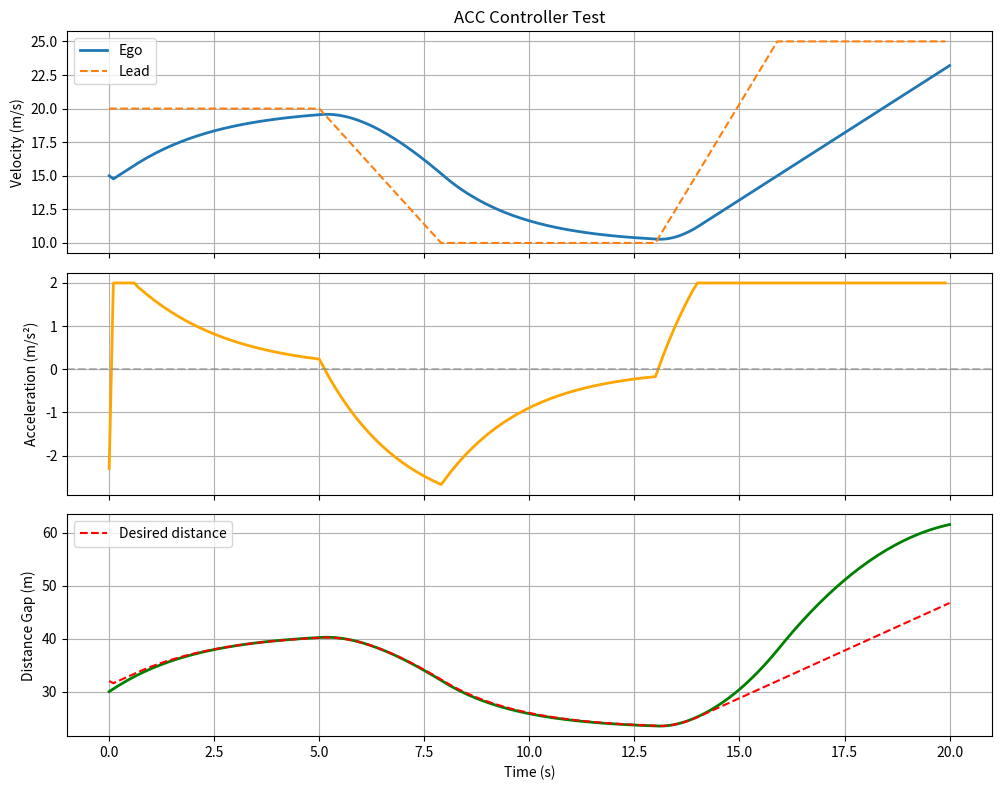

Source code (Python):
"""
Adaptive Cruise Control (ACC) Baseline Controller.

This module implements a classic ACC controller using PID control
for maintaining a safe time headway behind a lead vehicle.
Used as a baseline for comparison with the hybrid DRL-MPC approach.
"""

import numpy as np
from typing import Tuple, Dict
import logging

logger = logging.getLogger(__name__)


class ACCController:
    """
    Adaptive Cruise Control using PID for car-following.

    Maintains a desired time headway (THW) to the lead vehicle
    using proportional-integral-derivative control.
    """

    # Physical constants
    MAX_VELOCITY = 36.0  # m/s (~130 km/h, accommodates US06 peak)
    MIN_VELOCITY = 0.0  # m/s
    MAX_ACCELERATION = 2.0  # m/s²
    MAX_BRAKING = -3.0  # m/s²

    def __init__(
        self,
        time_headway: float = 1.8,
        min_distance: float = 5.0,
        target_velocity: float = 20.0,
        kp_distance: float = 0.4,
        ki_distance: float = 0.01,
        kd_distance: float = 0.2,
        kp_velocity: float = 0.5,
        dt: float = 0.05
    ):
        """
        Initialize the ACC controller.

        Args:
            time_headway: Desired time headway in seconds
            min_distance: Minimum distance gap at any speed (m)
            target_velocity: Desired cruising velocity when no lead vehicle (m/s)
            kp_distance: Proportional gain for distance control
            ki_distance: Integral gain for distance control
            kd_distance: Derivative gain for distance control
            kp_velocity: Proportional gain for velocity matching
            dt: Timestep in seconds
        """
        self.time_headway = time_headway
        self.min_distance = min_distance
        self.target_velocity = target_velocity
        self.dt = dt

        # PID gains
        self.kp_distance = kp_distance
        self.ki_distance = ki_distance
        self.kd_distance = kd_distance
        self.kp_velocity = kp_velocity

        # PID state
        self.integral_error = 0.0
        self.previous_error = 0.0

        # Anti-windup limits
        self.integral_max = 10.0

        # Statistics
        self.step_count = 0

        logger.info(
            f"ACCController initialized: THW={time_headway}s, "
            f"target_vel={target_velocity} m/s"
        )

    def compute_control(
        self,
        ego_velocity: float,
        lead_velocity: float,
        distance_gap: float
    ) -> Tuple[float, Dict]:
        """
        Compute acceleration command using PID control.

        Args:
            ego_velocity: Current ego vehicle velocity (m/s)
            lead_velocity: Current lead vehicle velocity (m/s)
            distance_gap: Current distance gap (m)

        Returns:
            acceleration: Acceleration command (m/s²)
            info: Dictionary with controller information
        """
        self.step_count += 1

        # Compute desired distance based on time headway
        d_desired = self.time_headway * ego_velocity + self.min_distance

        # Distance error (positive = too far, negative = too close)
        distance_error = distance_gap - d_desired

        # Velocity error (relative velocity)
        velocity_error = lead_velocity - ego_velocity

        # PID control for distance
        # Proportional term
        p_term = self.kp_distance * distance_error

        # Integral term with anti-windup
        self.integral_error += distance_error * self.dt
        self.integral_error = np.clip(
            self.integral_error,
            -self.integral_max,
            self.integral_max
        )
        i_term = self.ki_distance * self.integral_error

        # Derivative term
        d_term = self.kd_distance * (distance_error - self.previous_error) / self.dt
        self.previous_error = distance_error

        # Velocity matching term
        v_term = self.kp_velocity * velocity_error

        # Combine control terms
        acceleration = p_term + i_term + d_term + v_term

        # If far from lead vehicle or no lead, use cruise control
        if distance_gap > 100.0:
            # Pure velocity control to reach target
            acceleration = self.kp_velocity * (self.target_velocity - ego_velocity)

        # Clip to physical limits
        acceleration = np.clip(acceleration, self.MAX_BRAKING, self.MAX_ACCELERATION)

        # Safety override: hard brake if too close
        min_safe_distance = self.min_distance
        if distance_gap < min_safe_distance:
            # Emergency braking
            acceleration = self.MAX_BRAKING
            logger.warning(f"ACC: Emergency braking! Gap={distance_gap:.1f}m")

        info = {
            'desired_distance': d_desired,
            'distance_error': distance_error,
            'velocity_error': velocity_error,
            'p_term': p_term,
            'i_term': i_term,
            'd_term': d_term,
            'v_term': v_term
        }

        return float(acceleration), info

    def reset(self):
        """Reset controller state for new episode."""
        self.integral_error = 0.0
        self.previous_error = 0.0
        self.step_count = 0

    def get_stats(self) -> Dict:
        """Get controller statistics."""
        return {
            'step_count': self.step_count,
            'time_headway': self.time_headway,
            'target_velocity': self.target_velocity,
            'pid_gains': {
                'kp_distance': self.kp_distance,
                'ki_distance': self.ki_distance,
                'kd_distance': self.kd_distance,
                'kp_velocity': self.kp_velocity
            }
        }


# Test script
if __name__ == "__main__":
    import matplotlib.pyplot as plt

    logging.basicConfig(level=logging.INFO)

    print("Testing ACC Controller...")

    # Create controller
    acc = ACCController(
        time_headway=1.8,
        target_velocity=20.0,
        dt=0.1
    )

    # Simulate car-following scenario
    dt = 0.1
    n_steps = 200

    # Lead vehicle velocity profile
    lead_velocities = np.concatenate([
        np.ones(50) * 20.0,  # Cruise
        np.linspace(20.0, 10.0, 30),  # Brake
        np.ones(50) * 10.0,  # Slow cruise
        np.linspace(10.0, 25.0, 30),  # Accelerate
        np.ones(40) * 25.0  # Fast cruise
    ])

    # Initial conditions
    ego_velocity = 15.0
    distance_gap = 30.0

    # Data logging
    ego_velocities = [ego_velocity]
    distances = [distance_gap]
    accelerations = []

    for i in range(n_steps):
        lead_vel = lead_velocities[min(i, len(lead_velocities) - 1)]

        # Compute control
        accel, info = acc.compute_control(ego_velocity, lead_vel, distance_gap)
        accelerations.append(accel)

        # Update state
        ego_velocity += accel * dt
        ego_velocity = np.clip(ego_velocity, 0.0, 30.0)

        rel_vel = lead_vel - ego_velocity
        distance_gap += rel_vel * dt

        ego_velocities.append(ego_velocity)
        distances.append(distance_gap)

    # Plot results
    fig, axes = plt.subplots(3, 1, figsize=(10, 8), sharex=True)
    time = np.arange(n_steps + 1) * dt

    axes[0].plot(time, ego_velocities, label='Ego', linewidth=2)
    axes[0].plot(time[:len(lead_velocities)], lead_velocities[:len(time)], label='Lead', linestyle='--')
    axes[0].set_ylabel('Velocity (m/s)')
    axes[0].legend()
    axes[0].grid(True)
    axes[0].set_title('ACC Controller Test')

    axes[1].plot(time[:-1], accelerations, linewidth=2, color='orange')
    axes[1].set_ylabel('Acceleration (m/s²)')
    axes[1].axhline(y=0, color='gray', linestyle='--', alpha=0.5)
    axes[1].grid(True)

    axes[2].plot(time, distances, linewidth=2, color='green')
    desired_d = [acc.time_headway * v + acc.min_distance for v in ego_velocities]
    axes[2].plot(time, desired_d, 'r--', label='Desired distance')
    axes[2].set_ylabel('Distance Gap (m)')
    axes[2].set_xlabel('Time (s)')
    axes[2].legend()
    axes[2].grid(True)

    plt.tight_layout()
    plt.savefig('acc_test.png', dpi=150)
    plt.show()

    print("ACC test completed!")
